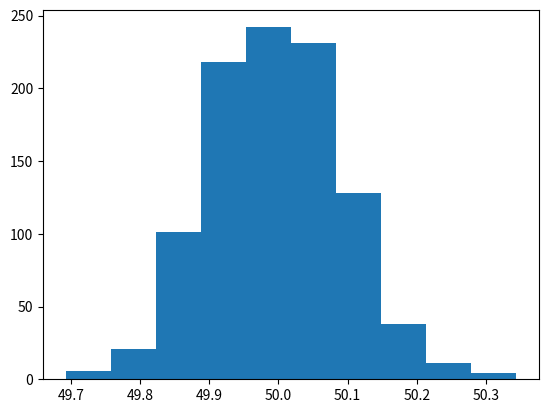

Generate this figure with matplotlib:
import random
import math
import matplotlib.pyplot as plt


e = math.e

n = 1000

numeros_uniformes_0_1 = []



# Generar n numeros aleatorios entre 0;1
for i in range(n):
    numeros_uniformes_0_1.append(random.random())


# -- DISTRIBUCIÓN UNIFORME --

# a = float(input("Ingrese el límite inferior de la distribución uniforme: "))
# b = float(input("Ingrese el límite superior de la distribución uniforme: "))

# x = a + rnd * (b-a) 

# numeros_distribucion_uniforme = []

#if a >= b:
#    print("El límite inferior a debe ser menor que el límite superior b.")
#else:
#   for rnd in numeros:
#       x = a + rnd * (b-a)
#       numeros_distribucion_uniforme.append(x)
    

# -- DISTRIBUCIÓN EXPONENCIAL --

# media = 4.0
# lamb = 1/media

# numeros_distribucion_exponencial_negativa = []

# for rnd in numeros_uniformes_0_1:
#     x = (-1/lamb) * math.log(1-rnd, e)
#     numeros_distribucion_exponencial_negativa.append(x)
    

#(-1/lambd) * ln(1-rnd)




# -- DISTRIBUCIÓN NORMAL --
#=(RAIZ(-2*LN(C6))*COS(2*PI()*D6))*Desv+Media


desviacion = 0.1
media = 50

numeros_distribucion_normal = []
for i in range(len(numeros_uniformes_0_1)//2):

    if n % 2 == 0: # Array de aleatorios de tamaño par

        rnd_1 = numeros_uniformes_0_1[i]
        rnd_2 = numeros_uniformes_0_1[-i - 1]
        
        
        x_1 = math.sqrt(-2 * math.log(rnd_1, e)) * math.cos(2 * math.pi * rnd_2) * desviacion + media
        x_2 = math.sqrt(-2 * math.log(rnd_1, e)) * math.sin(2 * math.pi * rnd_2) * desviacion + media


        numeros_distribucion_normal.append(x_1)
        numeros_distribucion_normal.append(x_2)

    else:
        print("jodete")


plt.hist(numeros_distribucion_normal)

plt.show()

print(numeros_distribucion_normal)













